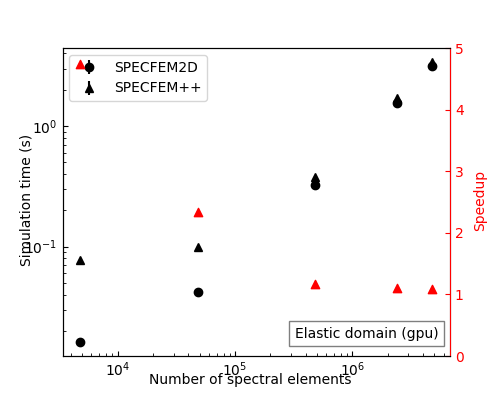

Data behind this chart, as committed beside it:
nxmax, nzmax, repeat, solver_time, hostname, benchmark, machine, code
80, 60, repeat_0, 0.07664, della-l02g10, benchmark_1, gpu, specfem++
80, 600, repeat_0, 0.09881, della-l02g10, benchmark_1, gpu, specfem++
800, 600, repeat_0, 0.3796, della-l02g10, benchmark_1, gpu, specfem++
800, 3000, repeat_0, 1.723, della-l02g10, benchmark_1, gpu, specfem++
1600, 3000, repeat_0, 3.4, della-l02g10, benchmark_1, gpu, specfem++
80, 60, repeat_0, 0.01615, della-l02g10, benchmark_1, gpu, specfem2d
80, 600, repeat_0, 0.04226, della-l02g10, benchmark_1, gpu, specfem2d
800, 600, repeat_0, 0.3246, della-l02g10, benchmark_1, gpu, specfem2d
800, 3000, repeat_0, 1.567, della-l02g10, benchmark_1, gpu, specfem2d
1600, 3000, repeat_0, 3.14, della-l02g10, benchmark_1, gpu, specfem2d
